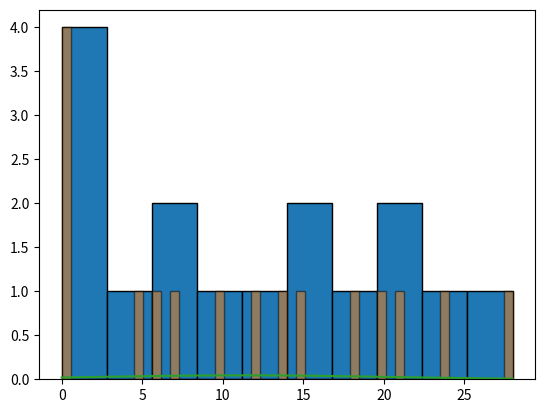

Recreate this plot in Python.
import numpy as np
import matplotlib.pyplot as plt
from scipy.stats import skew, norm

A = np.array([[1, 2], [3, 4]])
B = np.array([[0, 5], [6, 7]])

K = np.kron(A, B).flatten()

plt.hist(K, bins=10, edgecolor='black')
plt.hist(K, bins=50, edgecolor='black', alpha=0.5)
x = np.linspace(min(K), max(K), 100)
plt.plot(x, norm.pdf(x, np.mean(K), np.std(K)))
plt.show()

print(np.mean(K), np.var(K), skew(K))

# Output:
# Histogram plotted
# Mean, variance, skewness printed
